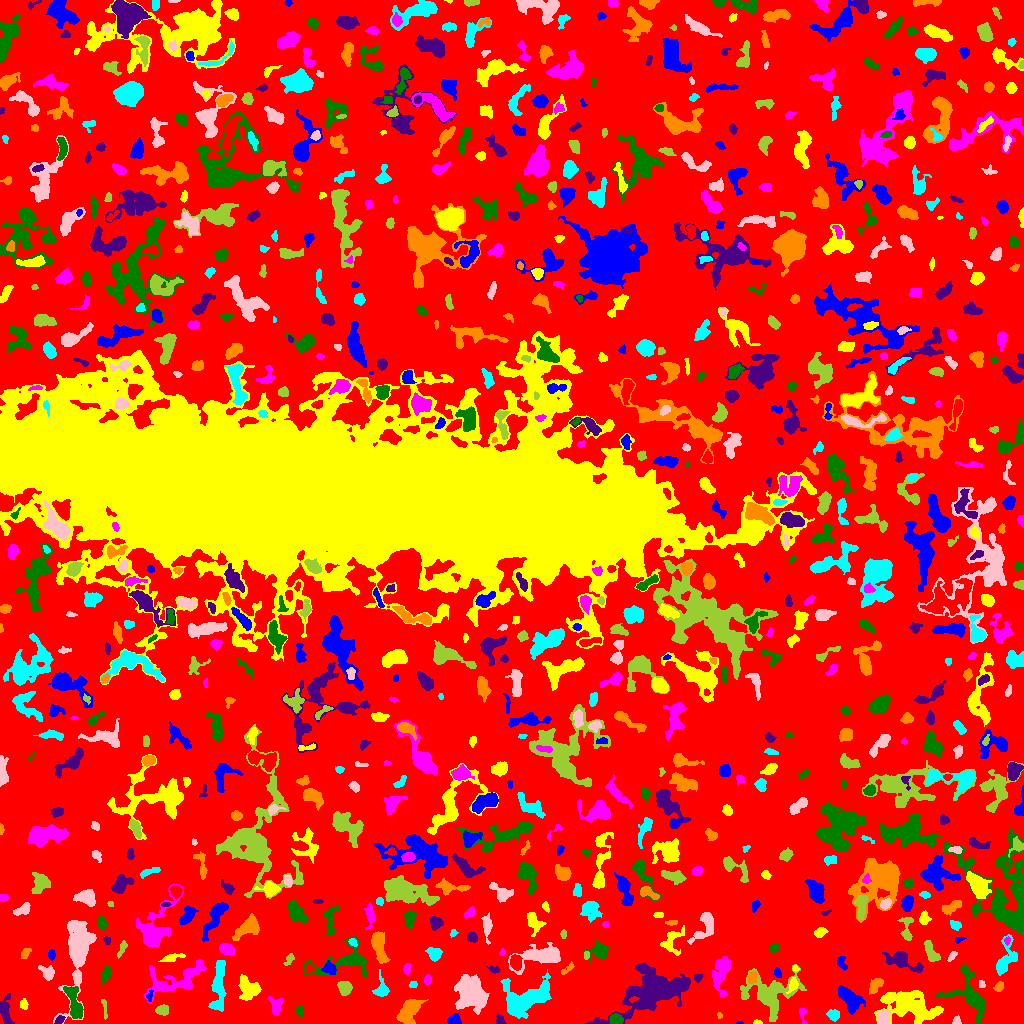

The file beside this chart, header and first rows:
ID, X, Y, A, B, theta, total_flux, mu_max, mu_median, mu_mean, R_fwhm, R_e, R10, R90, x_start, x_end, y_start, y_end, area, greylevel
0, 529.1, 502.3, 309, 297, 1.349, 1336602, 11.0, 2.0, 1.88, 65.2, 222.7, 85.69, 358.2, 0, 1023, 0, 1023, 710892, 1.88
1, 739.5, 0.5217, 1.931, 0.6507, 0.0, 46.0, 4.0, 2.0, 2.091, 2.111, 1.382, 0.5642, 2.185, 736, 743, 0, 2, 22, 7.091
2, 758, 1.0, 1.753, 0.9808, -0.04092, 58.0, 5.0, 1.0, 1.568, 1.693, 1.493, 0.5642, 2.585, 753, 762, 0, 4, 37, 6.568
3, 802.3, 10.46, 3.931, 1.491, -1.377, 84.0, 3.0, 1.0, 1.037, 2.706, 2.185, 0.7979, 3.656, 799, 807, 0, 15, 81, 7.037
4, 615.7, 4.069, 2.867, 2.581, -0.3759, 832.0, 15.0, 6.0, 6.303, 4.029, 3.385, 1.382, 5.412, 609, 623, 0, 10, 132, 12.3
5, 59.55, 3.57, 2.582, 1.651, 0.6647, 200.0, 5.0, 3.0, 2.817, 3.742, 2.706, 0.9772, 4.029, 54, 65, 0, 8, 71, 8.817
6, 409.5, 12.5, 7.55, 3.911, 0.9488, 1456, 9.0, 3.0, 3.418, 5.89, 6.333, 2.394, 9.966, 396, 428, 0, 24, 426, 7.418
7, 525.1, 24.06, 13.52, 7.036, 0.4137, 4484, 13.0, 4.0, 4.337, 8.519, 9.624, 3.613, 15.13, 500, 551, 5, 54, 1034, 8.337
8, 956.5, 2.355, 2.118, 1.799, 1.07, 121.0, 4.0, 2.0, 1.952, 3.385, 2.326, 0.9772, 3.656, 952, 961, 0, 8, 62, 6.952
9, 161.9, 13.44, 2.978, 2.184, 0.1727, 569.0, 11.0, 4.0, 4.552, 3.656, 3.241, 1.262, 5.14, 155, 168, 8, 19, 125, 9.552
10, 301.5, 22.37, 18.48, 9.102, 0.3082, 3830, 10.0, 3.0, 3.785, 9.591, 10.37, 3.909, 16.03, 265, 337, 0, 40, 1012, 6.785
11, 454.6, 3.415, 2.774, 2.477, 0.0112, 458.0, 8.0, 3.0, 3.724, 4.334, 3.241, 1.262, 5.109, 447, 461, 0, 10, 123, 9.724
12, 910, 17.76, 13.49, 6.723, -0.2857, 4530, 11.0, 3.0, 3.878, 9.934, 9.885, 3.909, 16.25, 874, 943, 0, 33, 1168, 7.878
13, 275.5, 17.7, 4.48, 2.989, -1.403, 636.0, 8.0, 3.0, 3.475, 5.078, 4.107, 1.596, 6.555, 267, 283, 8, 27, 183, 10.48
14, 299.7, 12.59, 2.552, 1.704, -1.465, 173.0, 5.0, 2.0, 2.247, 3.038, 2.523, 0.9772, 4.068, 296, 303, 6, 18, 77, 10.25
15, 499.9, 3.402, 2.6, 2.181, -1.095, 246.0, 5.0, 3.0, 3.195, 4.334, 3.038, 1.128, 4.334, 496, 506, 0, 9, 77, 7.195
16, 719.6, 8.052, 1.591, 1.301, 1.565, 58.0, 4.0, 2.0, 1.758, 2.523, 1.784, 0.5642, 2.821, 717, 722, 5, 11, 33, 6.758
17, 833.7, 8.892, 2.98, 2.495, -0.1639, 378.0, 6.0, 3.0, 3.0, 4.72, 3.432, 1.382, 5.441, 826, 839, 2, 14, 126, 7.0
18, 883.4, 6.465, 3.33, 3.037, 1.088, 574.0, 7.0, 3.0, 3.337, 4.983, 4.029, 1.693, 6.283, 877, 890, 0, 13, 172, 10.34
19, 104.3, 16.22, 5.8, 1.1, -1.45, 156.0, 4.0, 2.0, 1.975, 3.909, 2.706, 0.9772, 4.406, 101, 107, 4, 24, 79, 6.975
20, 583.7, 27.04, 3.074, 2.122, 1.156, 493.0, 9.0, 3.0, 3.625, 4.184, 3.29, 1.262, 5.109, 578, 589, 20, 34, 136, 9.625
21, 848.5, 25.76, 7.466, 3.932, -0.7906, 1669, 12.0, 3.0, 4.022, 6.103, 5.614, 2.185, 9.424, 838, 865, 9, 38, 415, 8.022
22, 23.69, 19.23, 2.551, 1.864, -1.525, 220.0, 6.0, 3.0, 2.857, 3.7, 2.764, 1.128, 4.26, 20, 28, 14, 25, 77, 6.857
23, 177.2, 44.25, 18.06, 6.672, 0.3718, 2786, 9.0, 3.0, 3.44, 6.91, 9.39, 3.432, 14.47, 143, 206, 20, 64, 810, 6.44
24, 74.36, 20.15, 9.607, 3.079, -1.282, 1697, 10.0, 4.0, 4.649, 7.527, 5.997, 2.326, 9.356, 63, 83, 5, 37, 365, 9.649
25, 5.11, 12.33, 7.171, 2.64, -1.489, 706.0, 6.0, 2.0, 2.87, 5.971, 4.687, 1.871, 7.527, 0, 14, 0, 30, 246, 6.87
26, 875.5, 38.16, 4.072, 2.332, 0.8498, 552.0, 7.0, 3.0, 3.305, 4.82, 3.827, 1.493, 6.05, 869, 883, 29, 45, 167, 8.305
27, 381.4, 33.93, 4.639, 3.182, -1.54, 537.0, 8.0, 2.0, 2.768, 4.297, 3.868, 1.382, 6.604, 372, 389, 27, 54, 194, 7.768
28, 470.8, 30.58, 7.716, 6.257, -1.195, 8494, 27.0, 8.0, 9.406, 8.387, 8.292, 3.241, 13.88, 454, 489, 9, 49, 903, 12.41
29, 345.3, 35.26, 3.389, 3.324, 1.543, 610.0, 8.0, 3.0, 3.427, 4.886, 4.107, 1.596, 6.531, 337, 352, 28, 42, 178, 7.427
30, 603.4, 36.43, 3.505, 2.692, -0.8807, 455.0, 7.0, 3.0, 2.993, 4.146, 3.7, 1.493, 5.944, 598, 611, 29, 43, 152, 6.993
31, 149.6, 27.12, 2.98, 1.518, 1.385, 127.0, 4.0, 2.0, 2.082, 3.7, 2.459, 0.9772, 3.827, 146, 153, 22, 34, 61, 8.082
32, 249.5, 34.48, 5.692, 4.31, -0.8091, 1458, 13.0, 3.0, 3.909, 4.222, 5.441, 1.954, 8.903, 238, 261, 23, 49, 373, 8.909
33, 721.1, 50.49, 9.256, 3.655, 1.388, 1487, 13.0, 3.0, 3.312, 3.29, 6.155, 2.111, 10.12, 712, 731, 26, 67, 449, 7.312
34, 105.7, 49.82, 4.36, 2.014, 1.212, 375.0, 5.0, 3.0, 2.534, 5.078, 3.742, 1.493, 5.642, 101, 111, 39, 59, 148, 8.534
35, 697.8, 46.07, 1.645, 1.511, 0.235, 74.0, 4.0, 1.0, 1.175, 2.646, 1.954, 0.5642, 3.192, 694, 702, 41, 49, 63, 7.175
36, 999.1, 36.7, 2.049, 1.895, 1.203, 174.0, 5.0, 2.0, 2.071, 3.241, 2.459, 0.9772, 3.909, 993, 1003, 32, 42, 84, 7.071
37, 412.7, 38.88, 1.837, 1.496, 0.1639, 134.0, 7.0, 2.0, 2.481, 2.185, 2.034, 0.7979, 3.385, 409, 417, 36, 42, 54, 7.481
38, 981.5, 38.83, 1.773, 1.492, 1.526, 104.0, 5.0, 2.0, 2.122, 2.394, 1.954, 0.7979, 3.192, 979, 985, 36, 43, 49, 7.122
39, 770.4, 29.38, 13.06, 9.982, 0.08031, 3086, 10.0, 3.0, 2.945, 7.569, 9.474, 3.385, 15.44, 740, 806, 2, 59, 1048, 6.945
40, 823.9, 59.74, 11.4, 8.125, -1.514, 2615, 10.0, 3.0, 3.482, 8.667, 8.176, 3.141, 13.05, 809, 858, 34, 78, 751, 7.482
41, 777.4, 50.7, 2.354, 1.641, -1.257, 245.0, 9.0, 4.0, 3.603, 2.459, 2.459, 0.7979, 3.909, 774, 781, 46, 56, 68, 8.603
42, 793, 38.82, 3.408, 1.964, 1.214, 265.0, 6.0, 2.0, 2.304, 3.7, 3.038, 1.128, 5.015, 786, 798, 30, 46, 115, 10.3
43, 427.9, 43.67, 1.917, 1.797, -1.437, 108.0, 4.0, 1.0, 1.565, 3.192, 2.257, 0.7979, 3.785, 424, 431, 39, 49, 69, 6.565
44, 969.3, 28.16, 13.39, 8.523, -1, 4356, 18.0, 5.0, 5.863, 6.129, 8.444, 2.821, 13.7, 935, 985, 0, 59, 743, 7.863
45, 494.3, 54.19, 3.231, 1.621, -0.2381, 123.0, 3.0, 2.0, 1.708, 3.613, 2.764, 1.128, 4.222, 486, 500, 50, 58, 72, 6.708
46, 752, 46.02, 2.954, 2.056, 1.283, 408.0, 9.0, 3.0, 3.743, 3.523, 3.141, 1.128, 4.983, 748, 757, 40, 52, 109, 10.74
47, 1005, 63.19, 9.485, 4.074, 1.235, 1204, 7.0, 3.0, 3.177, 6.817, 5.754, 2.326, 9.271, 996, 1017, 48, 89, 379, 7.177
48, 47.61, 50.29, 3.58, 2.819, -0.8318, 606.0, 10.0, 3.0, 3.629, 4.146, 3.7, 1.382, 6.155, 38, 54, 43, 58, 167, 7.629
49, 289.2, 63.67, 3.588, 1.763, 0.9884, 186.0, 4.0, 2.0, 2.214, 4.478, 2.932, 1.128, 4.514, 283, 294, 58, 70, 84, 6.214
50, 308.9, 54.94, 2.167, 1.848, -0.1291, 154.0, 5.0, 2.0, 2.2, 2.821, 2.523, 0.9772, 4.029, 305, 314, 51, 59, 70, 9.2
51, 329.6, 55.18, 3.276, 2.62, -0.6648, 585.0, 9.0, 4.0, 4.12, 4.334, 3.613, 1.382, 5.698, 321, 336, 49, 63, 142, 10.12
52, 795.4, 54.89, 1.543, 1.087, -0.09086, 64.0, 5.0, 2.0, 1.778, 1.871, 1.493, 0.5642, 2.459, 792, 799, 52, 58, 36, 8.778
53, 406.9, 54.59, 2.246, 1.489, 1.54, 170.0, 7.0, 2.0, 2.237, 2.523, 2.326, 0.7979, 3.7, 403, 410, 49, 60, 76, 7.237
54, 598.9, 72.57, 4.393, 3.796, 0.1869, 889.0, 10.0, 2.0, 3.473, 5.046, 4.37, 1.693, 7.527, 583, 608, 60, 83, 256, 7.473
55, 652.3, 31.88, 18.91, 9.118, 0.4129, 10903, 21.0, 4.0, 5.691, 9.608, 11.63, 4.37, 21.37, 584, 690, 0, 60, 1916, 8.691
56, 567.5, 54.47, 4.503, 1.559, 0.6721, 220.0, 4.0, 3.0, 2.683, 5.015, 3.192, 1.262, 4.652, 561, 574, 49, 62, 82, 5.683
57, 218.6, 38.31, 14.18, 3.089, 1.503, 1458, 6.0, 3.0, 2.837, 9.424, 7.181, 2.932, 11.18, 208, 226, 12, 63, 514, 6.837
58, 952.3, 67.62, 3.237, 1.522, 0.9044, 128.0, 3.0, 2.0, 1.829, 3.785, 2.764, 1.128, 4.222, 947, 957, 62, 72, 70, 5.829
59, 122.2, 75.11, 4.406, 1.581, 1.127, 198.0, 4.0, 2.0, 2.02, 4.549, 3.141, 1.128, 4.951, 117, 127, 65, 83, 98, 6.02
... 859 more rows
